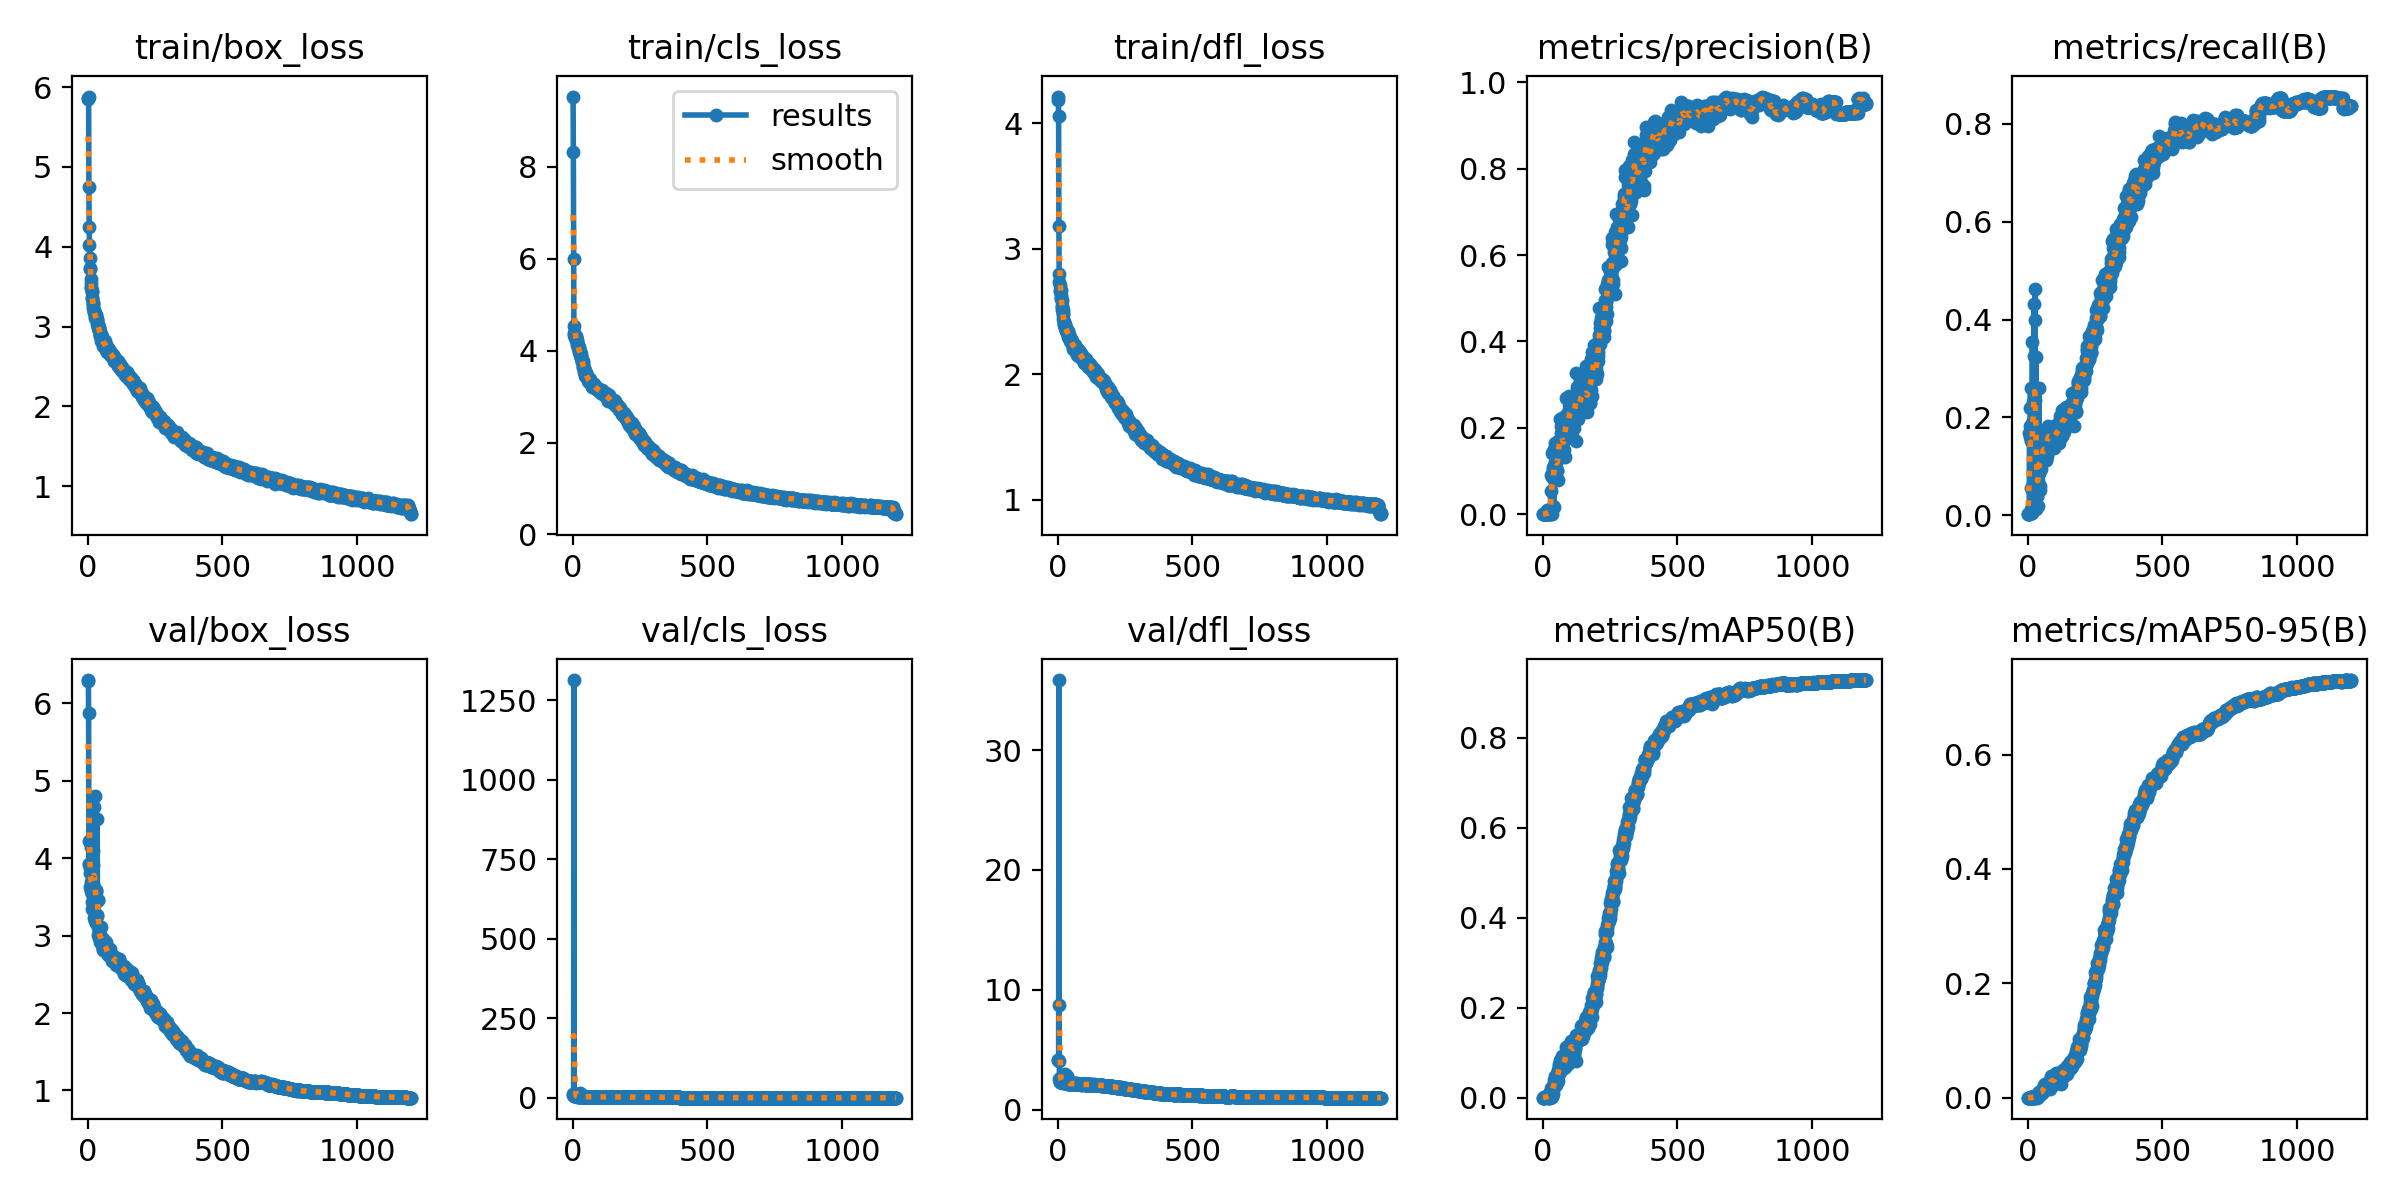

Data behind this chart, as committed beside it:
epoch, time, train/box_loss, train/cls_loss, train/dfl_loss, metrics/precision(B), metrics/recall(B), metrics/mAP50(B), metrics/mAP50-95(B), val/box_loss, val/cls_loss, val/dfl_loss, lr/pg0, lr/pg1, lr/pg2
1, 12.89, 5.854, 9.533, 4.211, 1e-05, 0.00213, 1e-05, 0, 6.303, 12.28, 4.164, 0.003278, 0.003278, 0.003278
2, 24.15, 5.868, 8.317, 4.183, 1e-05, 0.00213, 1e-05, 0, 6.297, 9.705, 4.136, 0.006606, 0.006606, 0.006606
3, 35.34, 5.883, 6.006, 4.056, 1e-05, 0.00213, 1e-05, 0, 5.875, 5.449, 4.02, 0.009928, 0.009928, 0.009928
4, 46.88, 4.753, 4.546, 3.178, 0.00011, 0.00213, 1e-05, 0, 3.929, 1313, 35.85, 0.009975, 0.009975, 0.009975
5, 57.85, 4.248, 4.387, 2.8, 0.00045, 0.00213, 0.00023, 2e-05, 4.219, 11.1, 8.743, 0.009967, 0.009967, 0.009967
6, 69.04, 4.022, 4.349, 2.735, 0.00126, 0.1681, 0.00097, 0.00024, 3.923, 4.51, 2.551, 0.009959, 0.009959, 0.009959
7, 80.2, 3.863, 4.315, 2.713, 0.00124, 0.183, 0.00091, 0.0002, 3.806, 4.509, 2.306, 0.00995, 0.00995, 0.00995
8, 91.08, 3.725, 4.317, 2.663, 0.00116, 0.1596, 0.00083, 0.00018, 3.872, 4.487, 2.436, 0.009942, 0.009942, 0.009942
9, 102.1, 3.734, 4.277, 2.659, 0.0016, 0.2192, 0.00132, 0.0003, 3.624, 4.452, 2.307, 0.009934, 0.009934, 0.009934
10, 113.3, 3.601, 4.328, 2.668, 0.00202, 0.2596, 0.00182, 0.00043, 3.592, 4.423, 2.401, 0.009926, 0.009926, 0.009926
11, 124.4, 3.544, 4.296, 2.628, 0.00091, 0.05532, 0.00115, 0.00036, 3.689, 4.779, 2.341, 0.009917, 0.009917, 0.009917
12, 135.4, 3.494, 4.272, 2.603, 0.00158, 0.1511, 0.00165, 0.00033, 3.579, 4.509, 2.345, 0.009909, 0.009909, 0.009909
13, 146.2, 3.488, 4.253, 2.595, 0.00117, 0.01277, 0.00064, 0.00013, 4.146, 5.892, 2.76, 0.009901, 0.009901, 0.009901
14, 157.3, 3.439, 4.226, 2.588, 0.0015, 0.2213, 0.00129, 0.00029, 3.539, 4.612, 2.345, 0.009893, 0.009893, 0.009893
15, 168.2, 3.431, 4.197, 2.541, 0.00179, 0.1894, 0.00191, 0.00044, 3.711, 5.02, 2.421, 0.009884, 0.009884, 0.009884
16, 179.4, 3.356, 4.176, 2.533, 0.00968, 0.00426, 0.00246, 0.00052, 3.434, 4.459, 2.345, 0.009876, 0.009876, 0.009876
17, 190.1, 3.352, 4.132, 2.511, 0.00233, 0.3532, 0.00423, 0.00075, 3.35, 4.35, 2.255, 0.009868, 0.009868, 0.009868
18, 201.2, 3.295, 4.093, 2.509, 0.00064, 0.02766, 0.00033, 9e-05, 4.088, 5.399, 2.379, 0.00986, 0.00986, 0.00986
19, 212.2, 3.292, 4.119, 2.475, 0.00122, 0.1851, 0.00106, 0.00026, 3.673, 4.876, 2.334, 0.009851, 0.009851, 0.009851
20, 223.4, 3.271, 4.071, 2.487, 0.00148, 0.2255, 0.00133, 0.00027, 3.912, 7.016, 2.612, 0.009843, 0.009843, 0.009843
21, 234.2, 3.227, 4.087, 2.438, 0.00203, 0.2319, 0.00496, 0.00087, 3.579, 4.815, 2.289, 0.009835, 0.009835, 0.009835
22, 245.4, 3.203, 4.079, 2.419, 0.00283, 0.4319, 0.0083, 0.00205, 3.224, 4.148, 2.26, 0.009827, 0.009827, 0.009827
23, 256.7, 3.177, 3.979, 2.395, 0.00047, 0.07234, 0.00026, 7e-05, 4.657, 13.52, 2.76, 0.009819, 0.009819, 0.009819
24, 267.6, 3.183, 3.991, 2.399, 0.00215, 0.3255, 0.00217, 0.00054, 3.382, 4.361, 2.267, 0.00981, 0.00981, 0.00981
25, 278.6, 3.175, 3.992, 2.4, 0.00052, 0.07872, 0.00037, 9e-05, 4.8, 15.97, 2.958, 0.009802, 0.009802, 0.009802
26, 289.6, 3.157, 3.946, 2.372, 0.00264, 0.4, 0.00971, 0.00193, 3.278, 4.266, 2.22, 0.009794, 0.009794, 0.009794
27, 300.9, 3.103, 3.943, 2.367, 0.00305, 0.4617, 0.01211, 0.00267, 3.191, 3.977, 2.213, 0.009786, 0.009786, 0.009786
28, 312.1, 3.134, 3.907, 2.377, 0.00156, 0.2362, 0.00199, 0.00049, 3.514, 4.726, 2.31, 0.009777, 0.009777, 0.009777
29, 323.1, 3.139, 3.923, 2.368, 0.05257, 0.01277, 0.00424, 0.00103, 3.582, 5.19, 2.289, 0.009769, 0.009769, 0.009769
30, 334, 3.127, 3.892, 2.369, 0.00231, 0.3234, 0.00594, 0.00132, 3.59, 4.908, 2.333, 0.009761, 0.009761, 0.009761
31, 345, 3.111, 3.832, 2.345, 0.00234, 0.1532, 0.00267, 0.00064, 3.561, 4.573, 2.455, 0.009753, 0.009753, 0.009753
32, 356, 3.095, 3.833, 2.348, 0.09119, 0.04681, 0.02213, 0.00511, 3.162, 3.963, 2.202, 0.009744, 0.009744, 0.009744
33, 367.3, 3.092, 3.788, 2.338, 0.08606, 0.03927, 0.01652, 0.00342, 3.255, 4.036, 2.218, 0.009736, 0.009736, 0.009736
34, 378.2, 3.079, 3.783, 2.35, 0.1414, 0.0383, 0.01722, 0.00385, 3.269, 4.043, 2.245, 0.009728, 0.009728, 0.009728
35, 389.2, 3.035, 3.748, 2.324, 0.0007, 0.08936, 0.00062, 0.00015, 4.502, 9.534, 2.791, 0.00972, 0.00972, 0.00972
36, 400.2, 3.028, 3.764, 2.336, 0.09352, 0.06383, 0.02214, 0.00468, 3.116, 3.927, 2.158, 0.009711, 0.009711, 0.009711
37, 411.1, 3.016, 3.728, 2.345, 0.01832, 0.01915, 0.00791, 0.00188, 3.459, 6.062, 2.422, 0.009703, 0.009703, 0.009703
38, 422.1, 2.997, 3.645, 2.322, 0.1036, 0.05745, 0.01734, 0.0038, 3.457, 4.963, 2.364, 0.009695, 0.009695, 0.009695
39, 433.1, 2.985, 3.652, 2.299, 0.11, 0.07021, 0.02575, 0.00602, 3.01, 3.83, 2.141, 0.009687, 0.009687, 0.009687
40, 444.4, 2.986, 3.612, 2.312, 0.08667, 0.08723, 0.02959, 0.00728, 2.965, 3.798, 2.199, 0.009678, 0.009678, 0.009678
41, 455.7, 2.978, 3.626, 2.301, 0.1416, 0.09787, 0.03262, 0.00804, 3.05, 4.455, 2.247, 0.00967, 0.00967, 0.00967
42, 466.9, 2.981, 3.601, 2.31, 0.01669, 0.2596, 0.02916, 0.00917, 3.127, 3.971, 2.159, 0.009662, 0.009662, 0.009662
43, 478.1, 2.938, 3.542, 2.29, 0.1512, 0.08723, 0.03989, 0.00954, 2.991, 3.659, 2.204, 0.009654, 0.009654, 0.009654
44, 489.1, 2.931, 3.522, 2.288, 0.1648, 0.05106, 0.03343, 0.00882, 2.922, 3.709, 2.135, 0.009645, 0.009645, 0.009645
45, 499.5, 2.892, 3.519, 2.289, 0.1207, 0.05957, 0.03348, 0.0092, 2.967, 3.775, 2.177, 0.009637, 0.009637, 0.009637
46, 510.4, 2.892, 3.515, 2.277, 0.108, 0.1021, 0.03256, 0.00704, 3.01, 3.679, 2.12, 0.009629, 0.009629, 0.009629
47, 521.4, 2.878, 3.458, 2.266, 0.1196, 0.1468, 0.04867, 0.01074, 2.962, 3.691, 2.168, 0.009621, 0.009621, 0.009621
48, 532.7, 2.911, 3.51, 2.259, 0.1234, 0.1261, 0.04576, 0.01125, 2.965, 3.959, 2.196, 0.009612, 0.009612, 0.009612
49, 543.9, 2.888, 3.516, 2.277, 0.1363, 0.1064, 0.04696, 0.01019, 2.951, 3.582, 2.147, 0.009604, 0.009604, 0.009604
50, 554.8, 2.816, 3.453, 2.252, 0.1185, 0.09362, 0.02918, 0.00688, 3.117, 3.723, 2.265, 0.009596, 0.009596, 0.009596
51, 565.8, 2.857, 3.433, 2.257, 0.09973, 0.1298, 0.03723, 0.00817, 2.967, 3.642, 2.155, 0.009588, 0.009588, 0.009588
52, 576.8, 2.873, 3.445, 2.252, 0.1283, 0.1213, 0.04552, 0.01087, 2.879, 3.563, 2.153, 0.009579, 0.009579, 0.009579
53, 587.7, 2.847, 3.446, 2.263, 0.1022, 0.1192, 0.03474, 0.00938, 2.929, 3.767, 2.199, 0.009571, 0.009571, 0.009571
54, 598.8, 2.852, 3.428, 2.257, 0.1334, 0.1173, 0.0514, 0.01318, 2.926, 3.562, 2.169, 0.009563, 0.009563, 0.009563
55, 609.8, 2.814, 3.39, 2.228, 0.07879, 0.1106, 0.03735, 0.00982, 2.896, 3.546, 2.157, 0.009555, 0.009555, 0.009555
56, 620.6, 2.804, 3.347, 2.216, 0.1297, 0.1553, 0.0598, 0.01535, 2.832, 3.54, 2.167, 0.009546, 0.009546, 0.009546
57, 631.7, 2.755, 3.391, 2.204, 0.1403, 0.1234, 0.04784, 0.01214, 2.952, 3.603, 2.197, 0.009538, 0.009538, 0.009538
58, 642.6, 2.803, 3.398, 2.231, 0.169, 0.1679, 0.06174, 0.01635, 2.817, 3.386, 2.148, 0.00953, 0.00953, 0.00953
59, 653.8, 2.755, 3.331, 2.215, 0.1604, 0.1213, 0.06979, 0.01816, 2.87, 3.522, 2.194, 0.009522, 0.009522, 0.009522
60, 664.9, 2.828, 3.39, 2.228, 0.1697, 0.134, 0.07576, 0.02301, 2.85, 3.525, 2.139, 0.009513, 0.009513, 0.009513
... 1,140 more rows
